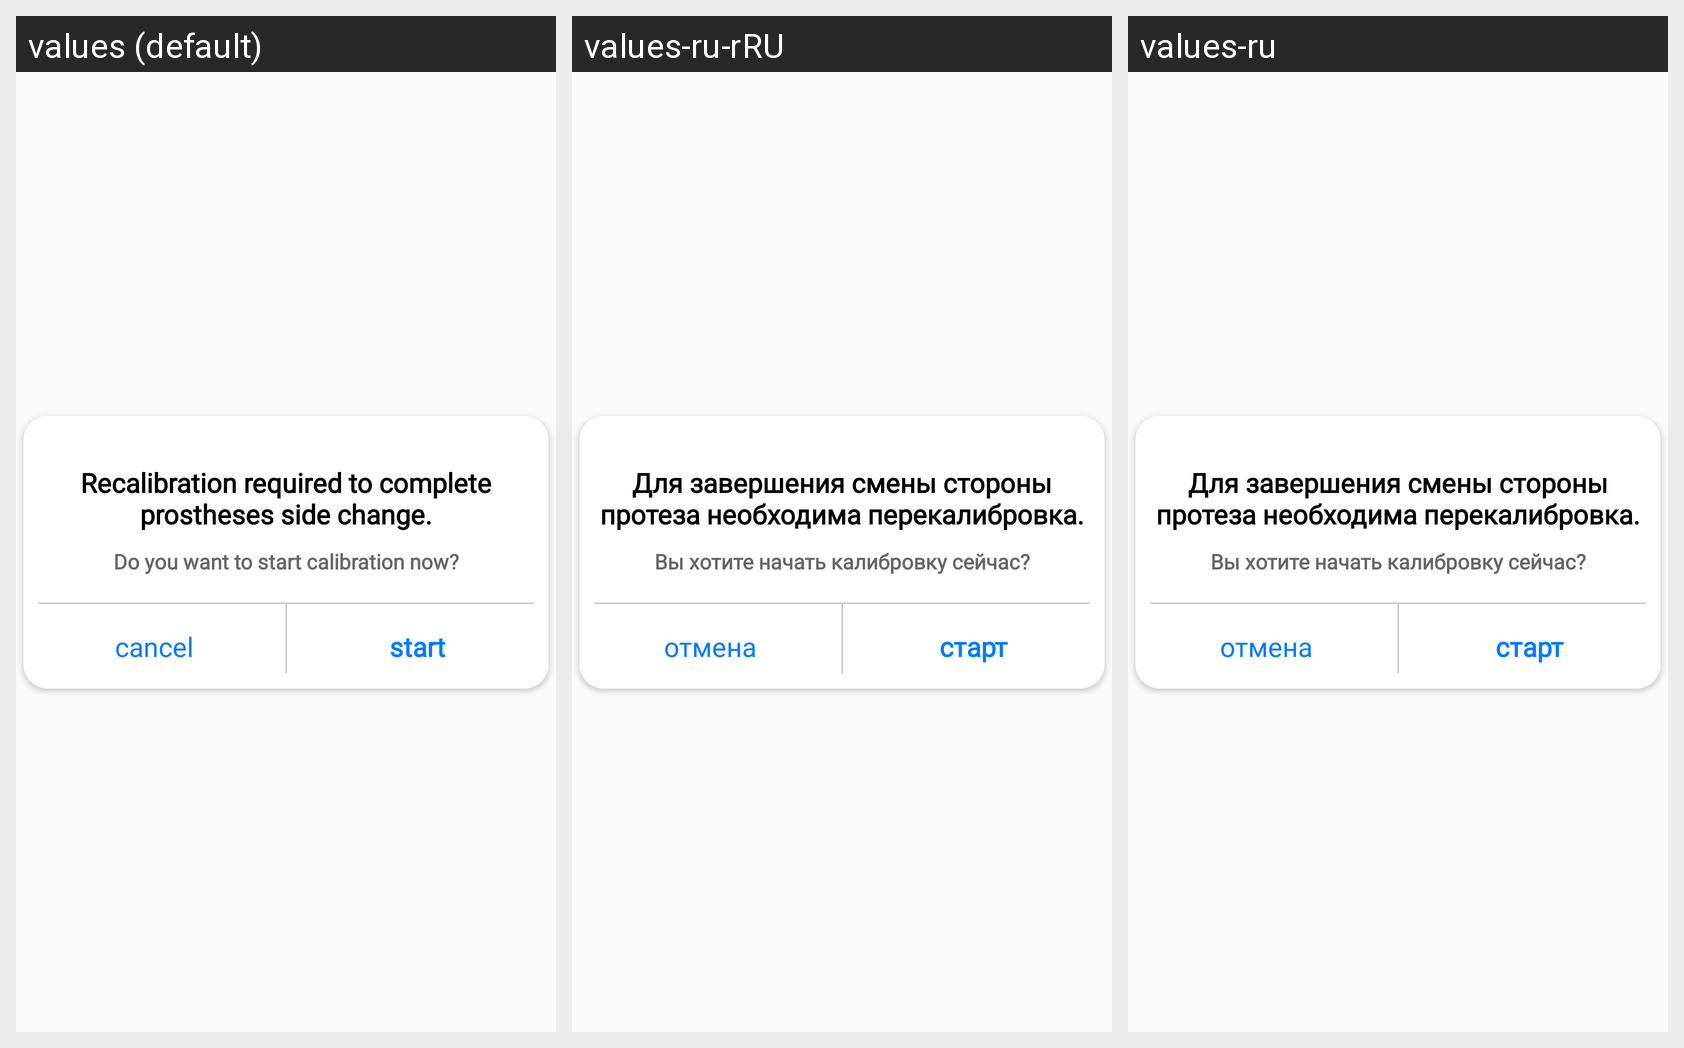

Strings drawn on this Android screen and how each of the app's shown locales translates them:
Android screen res/layout/dialog_chage_hand_side.xml rendered under 3 locales, left to right: values (default), values-ru-rRU, values-ru. Device: Nexus 5 (rendered at 1080×1920; each locale shown at half size, 540×960, under a caption strip naming it); theme AppTheme.
Strings drawn on this screen, with the default value and each locale's value (text and hints the layout hard-codes, and strings that could not be matched under every locale, appear in the picture but are not listed):

do_you_want_to_start_calibration_now
  values: Do you want to start calibration now?
  values-ru-rRU: Вы хотите начать калибровку сейчас?
  values-ru: Вы хотите начать калибровку сейчас?

start
  values: start
  values-ru-rRU: старт
  values-ru: старт

cancel
  values: cancel
  values-ru-rRU: отмена
  values-ru: отмена
